Run: headless pygame with SDL's dummy video driver; simulated clock (each Clock.tick advances the game by its frame time, no real sleeping); random seed 0; keys injected as events and as key.get_pressed() state; no mouse input.
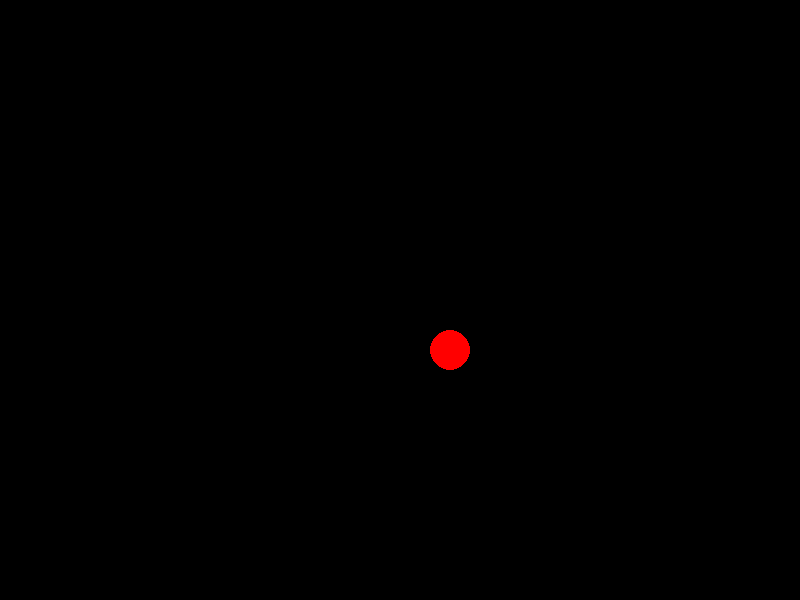
Frame 1 of 4 · flips 1–60 · no input
Frame 2 of 4 · flips 61–180 · tapped SPACE, RETURN · held RIGHT (→), D · screen unchanged from frame 1, image omitted
Frame 3 of 4 · flips 181–300 · held DOWN (↓), S · screen unchanged from frame 2, image omitted
Frame 4 of 4 · flips 301–420 · held LEFT (←), A, UP (↑), W · screen unchanged from frame 3, image omitted

The pygame program that drew these frames:

import pygame
pygame.init()
WIDTH = 800
HEIGHT = 600
RED = (255, 0, 0)
BLUE = (0, 0, 255)
GREEN = (0, 255, 0)
screen = pygame.display.set_mode( (WIDTH, HEIGHT) )

image = pygame.Surface( (100, 100) )
x, y = image.get_width() / 2, image.get_height() / 2
pygame.draw.circle(image, RED, (x, y), 20) 
screen.blit(image, (400, 300))
running = True
while running:
    for event in pygame.event.get():
        if event.type == pygame.QUIT:
            running = False
    # flip the display
    pygame.display.flip()
pygame.quit()
